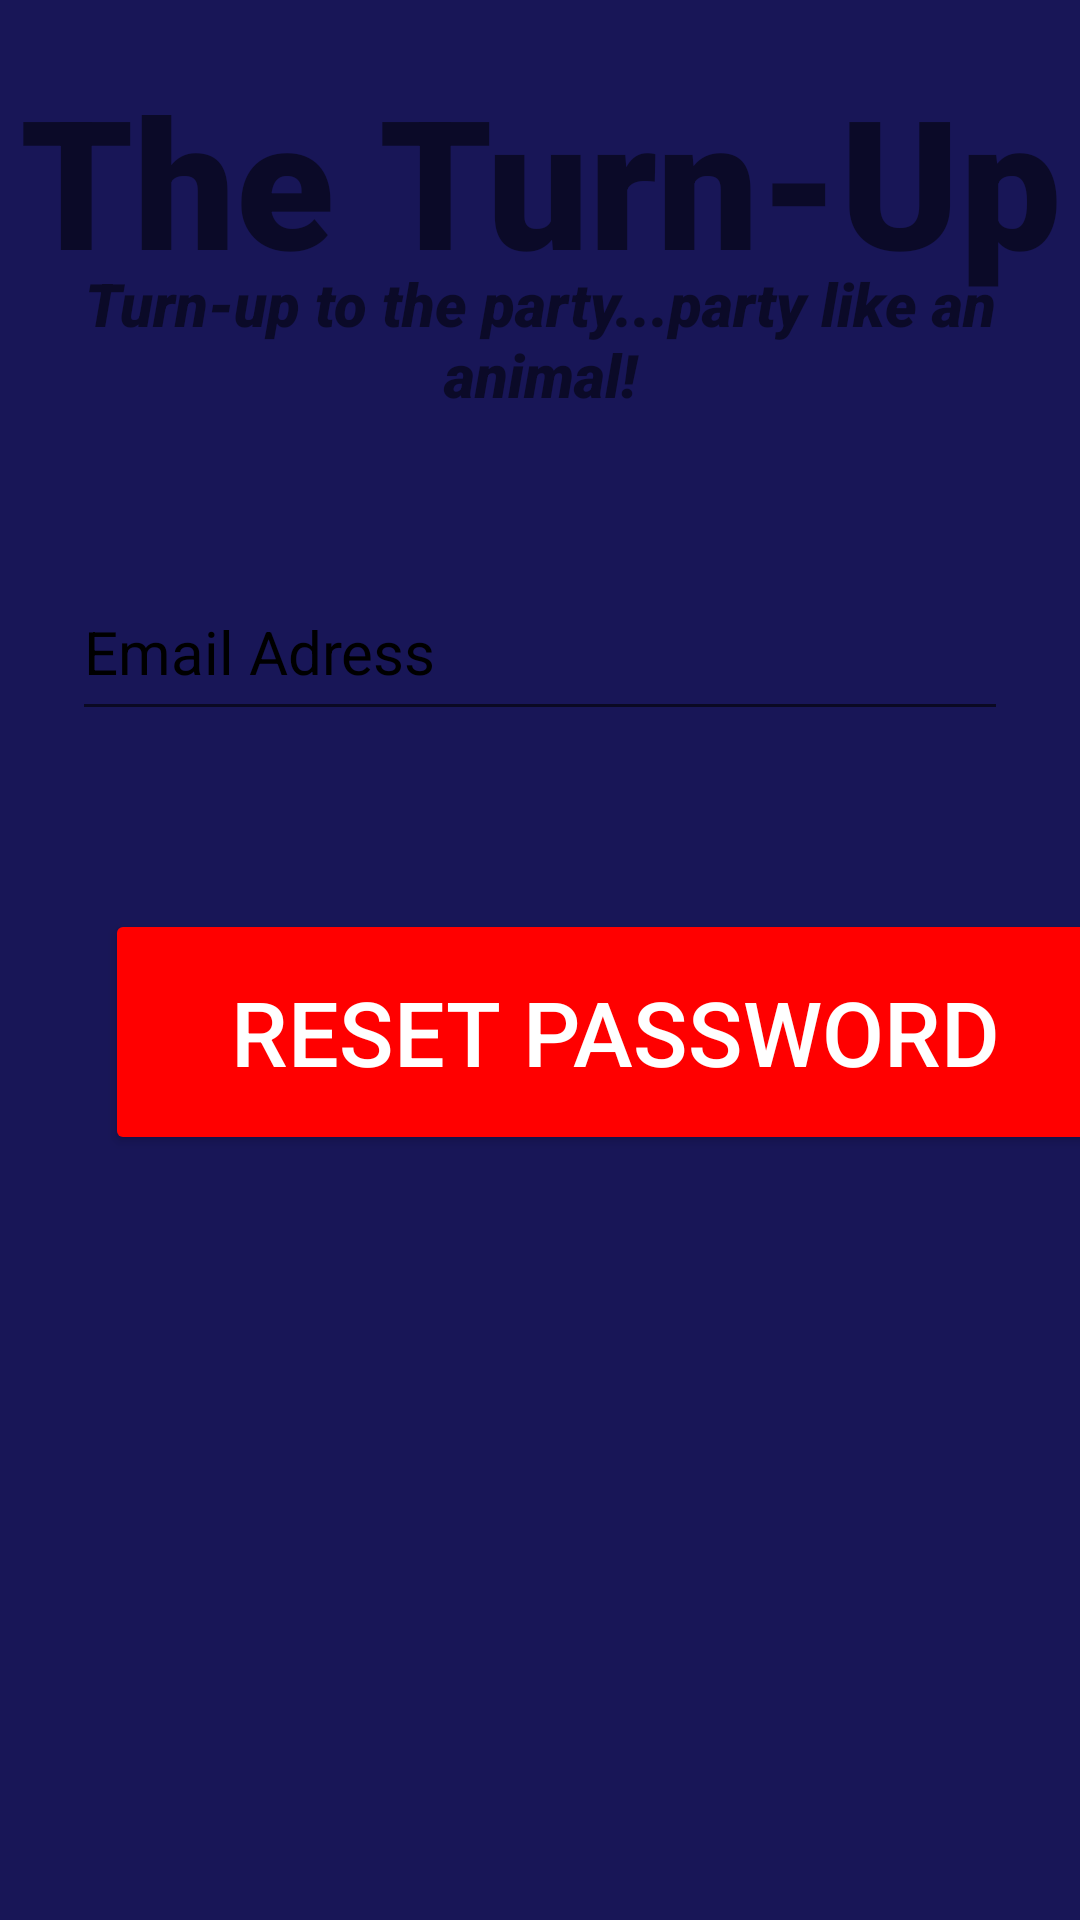

Write the Android layout XML for this screen, with the resource values it uses.
<!-- AndroidManifest.xml: application theme Theme.TurnUp -->
<!-- res/layout/activity_forgot_password.xml -->
<?xml version="1.0" encoding="utf-8"?>
<androidx.constraintlayout.widget.ConstraintLayout xmlns:android="http://schemas.android.com/apk/res/android"
    xmlns:app="http://schemas.android.com/apk/res-auto"
    xmlns:tools="http://schemas.android.com/tools"
    android:layout_width="match_parent"
    android:layout_height="match_parent"
    android:background="@color/mid_night_blue"
    tools:context=".ForgotPassword">

    <TextView
        android:id="@+id/banner"
        android:layout_width="match_parent"
        android:layout_height="wrap_content"
        android:layout_marginTop="29dp"
        android:layout_marginBottom="550dp"
        android:fontFamily="sans-serif-black"
        android:gravity="center_horizontal"
        android:text="@string/the_turn_up"
        android:textAlignment="center"
        android:textSize="60sp"
        android:textStyle="bold"
        app:layout_constraintBottom_toBottomOf="parent"
        app:layout_constraintEnd_toEndOf="parent"
        app:layout_constraintStart_toStartOf="parent"
        app:layout_constraintTop_toTopOf="parent" />

    <TextView
        android:id="@+id/bannerDescription"
        android:layout_width="match_parent"
        android:layout_height="wrap_content"
        android:layout_marginTop="109dp"
        android:layout_marginBottom="523dp"
        android:fontFamily="sans-serif-black"
        android:gravity="center_horizontal"
        android:text="@string/motto"
        android:textAlignment="center"
        android:textSize="20sp"
        android:textStyle="italic"
        app:layout_constraintBottom_toBottomOf="parent"
        app:layout_constraintEnd_toEndOf="parent"
        app:layout_constraintStart_toStartOf="parent"
        app:layout_constraintTop_toTopOf="parent" />

    <EditText
        android:id="@+id/resetEmail"
        android:layout_width="312dp"
        android:layout_height="56dp"
        android:layout_marginStart="50dp"
        android:layout_marginLeft="50dp"
        android:layout_marginTop="197dp"
        android:layout_marginEnd="50dp"
        android:layout_marginRight="50dp"
        android:layout_marginBottom="406dp"
        android:autofillHints=""
        android:ems="10"
        android:hint="@string/email_address"
        android:inputType="textEmailAddress"
        android:textColorHint="@color/black"
        android:textSize="20sp"
        app:layout_constraintBottom_toBottomOf="parent"
        app:layout_constraintEnd_toEndOf="parent"
        app:layout_constraintStart_toStartOf="parent"
        app:layout_constraintTop_toTopOf="parent" />

    <Button
        android:id="@+id/btnResetPassword"
        android:layout_width="340dp"
        android:layout_height="82dp"
        android:layout_marginStart="35dp"
        android:layout_marginLeft="35dp"
        android:layout_marginTop="322dp"
        android:layout_marginEnd="36dp"
        android:layout_marginRight="36dp"
        android:layout_marginBottom="255dp"
        android:backgroundTint="@color/red"
        android:text="@string/reset_password"
        android:textColor="@color/white"
        android:textSize="30sp"
        app:layout_constraintBottom_toBottomOf="parent"
        app:layout_constraintEnd_toEndOf="parent"
        app:layout_constraintHorizontal_bias="0.0"
        app:layout_constraintStart_toStartOf="parent"
        app:layout_constraintTop_toTopOf="parent"
        app:layout_constraintVertical_bias="1.0"
        tools:ignore="TextContrastCheck"
        tools:targetApi="lollipop" />

    <ProgressBar
        android:id="@+id/progressBar"
        style="?android:attr/progressBarStyleLarge"
        android:layout_width="wrap_content"
        android:layout_height="wrap_content"
        android:layout_centerInParent="true"
        android:layout_marginStart="167dp"
        android:layout_marginLeft="167dp"
        android:layout_marginTop="300dp"
        android:layout_marginEnd="168dp"
        android:layout_marginRight="168dp"
        android:layout_marginBottom="300dp"
        android:visibility="gone"
        app:layout_constraintBottom_toBottomOf="parent"
        app:layout_constraintEnd_toEndOf="parent"
        app:layout_constraintStart_toStartOf="parent"
        app:layout_constraintTop_toTopOf="parent" />



</androidx.constraintlayout.widget.ConstraintLayout>
<!-- resources referenced by this layout -->
<resources>
  <color name="black">#FF000000</color>
  <color name="mid_night_blue">#181657</color>
  <color name="red">#FF0000</color>
  <color name="white">#FFFFFFFF</color>
  <string name="email_address">Email Adress</string>
  <string name="motto">Turn-up to the party...party like an animal!</string>
  <string name="reset_password">Reset Password</string>
  <string name="the_turn_up">The Turn-Up</string>
  <style name="Theme.TurnUp" parent="Theme.MaterialComponents.DayNight.NoActionBar">
          
          <item name="colorPrimary">@color/purple_500</item>
          <item name="colorPrimaryVariant">@color/purple_700</item>
          <item name="colorOnPrimary">@color/white</item>
          
          <item name="colorSecondary">@color/teal_200</item>
          <item name="colorSecondaryVariant">@color/teal_700</item>
          <item name="colorOnSecondary">@color/black</item>
          
          <item name="android:statusBarColor" tools:targetApi="l">@color/teal_700</item>
          
      </style>
  <color name="purple_500">#FF6200EE</color>
  <color name="purple_700">#FF3700B3</color>
  <color name="teal_200">#FF03DAC5</color>
  <color name="teal_700">#FF018786</color>
</resources>
